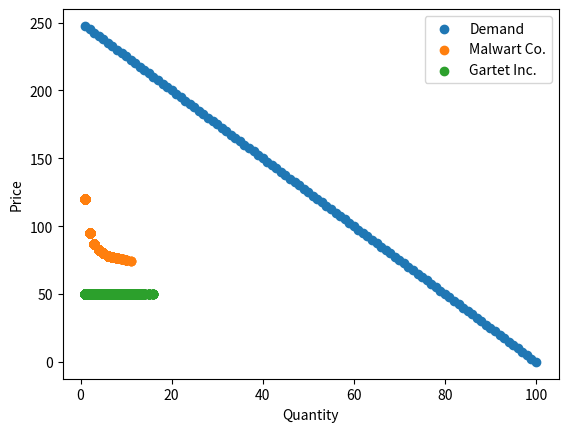

Recreate this plot in Python.
from matplotlib import pyplot as plt
import random

# Classes represents a market with suppliers and customers
class Market:
    def __init__(self):
        self.buyer_prices = []
        self.sellers = {}

    def add_seller(self, name, cost_equation):
        # Adds to sellers in a market
        self.sellers.update({name: {'Costs': cost_equation, 'Quantity': 1, 'Previous Profit': 0, 'Change': '+'}})
    
    def add_buyers(self, prices_list):
        # Adds to the customers in a market
        self.buyer_prices += prices_list
    
    def session(self):
        # Transisitions a market through a session, seeing companies change the quantity they produce to maximize profit
        def change_sign(sign):
            if sign == '+':
                return '-'
            elif sign == '-':
                return '+'
        
        def change_quantity(sign):
            if sign == '+':
                return 1
            elif sign == '-':
                return -1
        
        session_buyers = sorted(self.buyer_prices, key=lambda x: random.random())
        session_sellers = sorted(self.sellers, key=lambda x: random.random())
        for seller in session_sellers:
            # How much do you have to sell
            sellable_goods = self.sellers[seller]['Quantity']

            # How much is the cost of production
            production_cost_equation = self.sellers[seller]['Costs']
            production_cost = production_cost_equation(sellable_goods)

            # What is the price per item
            price_per_item = production_cost/sellable_goods

            # How much can be made
            revenue = 0
            for i in range(sellable_goods):
                if len(session_buyers) <= 0:
                    break
                if session_buyers[0] >= price_per_item:
                    revenue += session_buyers.pop(0)
            
            #How much is the profit
            profit_made = revenue - production_cost
            if profit_made >= self.sellers[seller]['Previous Profit']:
                if self.sellers[seller]['Quantity'] <= 1:
                    self.sellers[seller]['Change'] = '+'
                elif self.sellers[seller]['Quantity'] >= len(self.buyer_prices):
                    self.sellers[seller]['Change'] = '-'
            elif profit_made < self.sellers[seller]['Previous Profit']:
                self.sellers[seller]['Change'] = change_sign(self.sellers[seller]['Change'])
                if self.sellers[seller]['Quantity'] <= 1:
                    self.sellers[seller]['Change'] = '+'
                elif self.sellers[seller]['Quantity'] >= len(self.buyer_prices):
                    self.sellers[seller]['Change'] = '-'
            
            self.sellers[seller]['Quantity'] += change_quantity(self.sellers[seller]['Change'])
            self.sellers[seller]['Previous Profit'] = profit_made

    
    
# Main code defines a test case
if __name__ == '__main__':
    m = Market()

    m.add_buyers([i*2.5 for i in range(100)])
    m.add_seller('Malwart Co.', lambda x: (x*70+50))
    m.add_seller('Gartet Inc.', lambda x: (50*x))

    seller_quantities = {}
    seller_prices = {}
    for i in range(90000):
        m.session()
        for company in m.sellers:
            if company not in seller_quantities:
                seller_quantities[company] = []        
            if company not in seller_prices:
                seller_prices[company] = []
            
            seller_quantities[company] += [m.sellers[company]['Quantity']]
            seller_prices[company] += [m.sellers[company]['Costs'](m.sellers[company]['Quantity'])/m.sellers[company]['Quantity']]
    
    buyer_quantities = [i+1 for i in range(len(m.buyer_prices))]
    buyer_prices = sorted(m.buyer_prices, key=lambda x: -x)
    plt.scatter(buyer_quantities, buyer_prices, label = 'Demand')
    
    for company in m.sellers:
        plt.scatter(seller_quantities[company], seller_prices[company], label = company)

    plt.xlabel('Quantity')
    plt.ylabel('Price')
    plt.legend()

    plt.show()